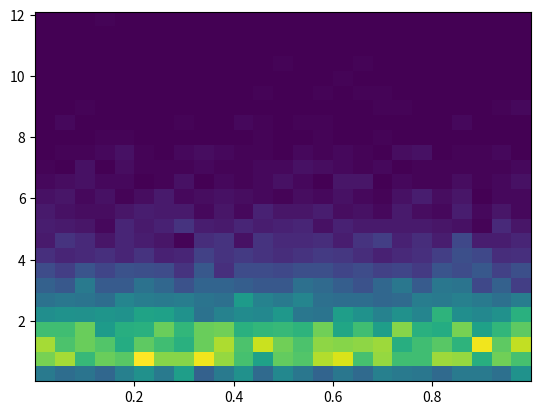

Write Python code to recreate this figure.
# proprietary to BEERA // DO NOT COPY
import pandas as pd
import numpy as np
from time import sleep
import matplotlib as mpl
import matplotlib.pyplot as plt
import matplotlib.gridspec as gridspec

plt.figure()

X = np.random.random(size = 10000)
#Y = np.random.normal(loc = 0.0, scale = 1.0, size = 10000)
Y = np.random.gamma(2, size = 10000)

plt.hist2d(X, Y, bins = 25)
plt.show()